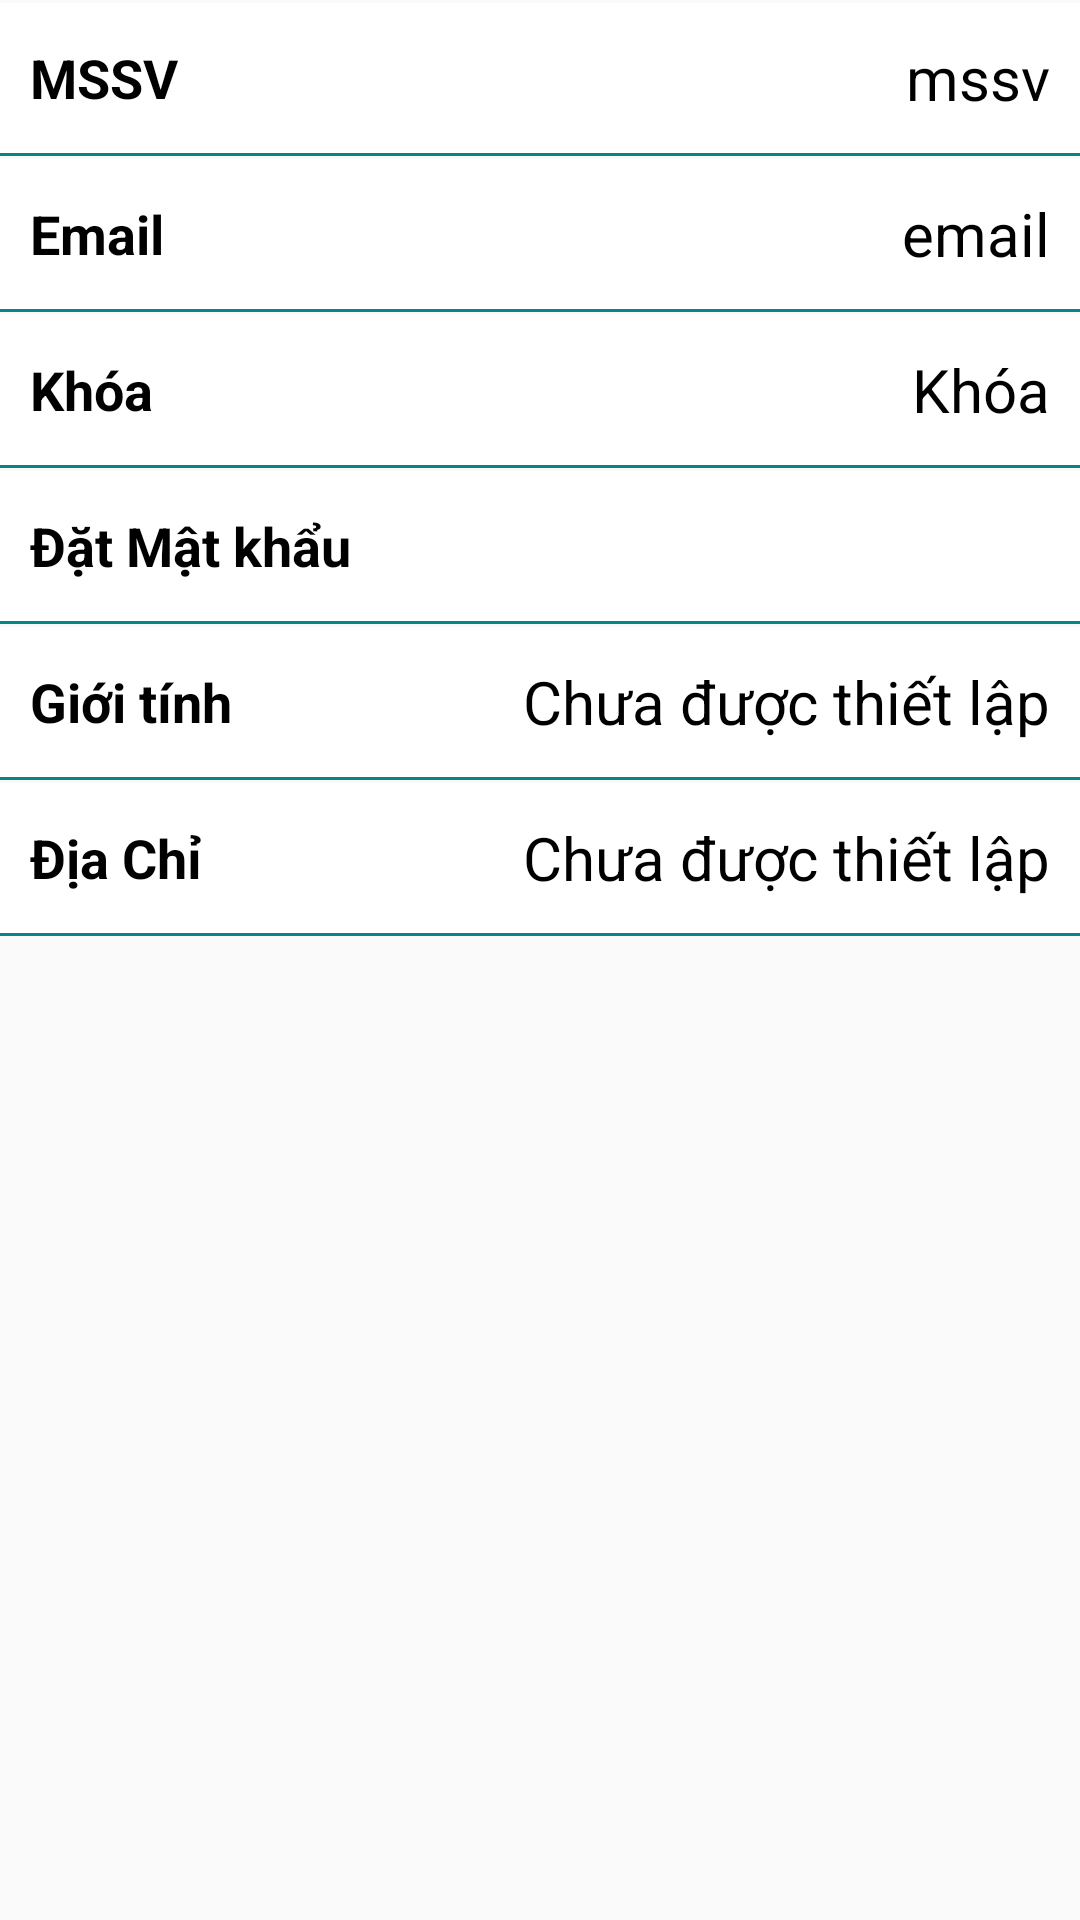

Here is an Android app screen rendered from its layout file. Give the layout XML and the strings, colors and styles it references.
<!-- AndroidManifest.xml: application theme Theme.UETStudents -->
<!-- res/layout/fragment_change.xml -->
<?xml version="1.0" encoding="utf-8"?>
<LinearLayout xmlns:android="http://schemas.android.com/apk/res/android"
    xmlns:tools="http://schemas.android.com/tools"
    android:layout_width="match_parent"
    android:layout_height="match_parent"
    android:orientation="vertical"
    tools:context=".ui.profile.change.changeFragment">

    
    <RelativeLayout
        android:background="@color/white"
        android:layout_marginTop="1dp"
        android:id="@+id/change_user"
        android:layout_width="match_parent"
        android:layout_height="50dp"
        >

        <TextView
            android:id="@+id/title_username"
            android:layout_width="wrap_content"
            android:layout_height="match_parent"
            android:gravity="center_vertical"
            android:padding="10dp"
            android:text="MSSV"
            android:textColor="@color/black"
            android:textSize="18sp"
            android:textStyle="bold" />

        <TextView

            android:id="@+id/id_mssv"
            android:layout_width="wrap_content"
            android:layout_height="match_parent"
            android:layout_toLeftOf="@id/image_1"
            android:layout_toRightOf="@id/title_username"
            android:gravity="center_vertical|right"
            android:text="mssv"
            android:textColor="@color/black"
            android:textSize="20sp" />
        <ImageView
            android:id="@+id/image_1"
            android:layout_alignParentRight="true"
            android:layout_width="wrap_content"
            android:layout_height="match_parent"
            android:src="@drawable/ic_baseline_arrow_forward_ios_24"
            android:paddingRight="10dp"/>
    </RelativeLayout>
    <View
        android:layout_width="match_parent"
        android:layout_height="1dp"
        android:background="@color/teal_700"/>
    <RelativeLayout
        android:background="@color/white"
        android:layout_marginTop="1dp"
        android:id="@+id/change_email"
        android:layout_width="match_parent"
        android:layout_height="50dp"
        android:orientation="horizontal">
        <TextView
            android:id="@+id/title_email"
            android:layout_width="wrap_content"
            android:layout_height="match_parent"
            android:text="Email"
            android:textSize="18sp"
            android:paddingLeft="10dp"
            android:textStyle="bold"
            android:textColor="@color/black"
            android:gravity="center_vertical"/>

        <TextView

            android:id="@+id/id_email"
            android:layout_width="match_parent"
            android:layout_height="match_parent"
            android:layout_toLeftOf="@id/image_2"
            android:layout_toRightOf="@id/title_email"
            android:gravity="center_vertical|right"
            android:text="email"
            android:textColor="@color/black"
            android:textSize="20sp" />
        <ImageView
            android:layout_alignParentRight="true"
            android:id="@+id/image_2"
            android:layout_width="wrap_content"
            android:layout_height="match_parent"
            android:src="@drawable/ic_baseline_arrow_forward_ios_24"
            android:paddingRight="10dp"/>
    </RelativeLayout>
    <View
        android:layout_width="match_parent"
        android:layout_height="1dp"
        android:background="@color/teal_700"/>
    <RelativeLayout
        android:background="@color/white"
        android:layout_marginTop="1dp"
        android:id="@+id/change_khoa"
        android:layout_width="match_parent"
        android:layout_height="50dp"
        android:orientation="horizontal">
        <TextView
            android:id="@+id/title_khoa"
            android:layout_width="wrap_content"
            android:layout_height="match_parent"
            android:text="Khóa"
            android:textSize="18sp"
            android:textStyle="bold"
            android:paddingLeft="10dp"
            android:textColor="@color/black"
            android:gravity="center_vertical"/>

        <TextView
            android:id="@+id/id_khoa"
            android:layout_width="wrap_content"
            android:layout_height="match_parent"
            android:layout_toLeftOf="@id/image_3"
            android:layout_toRightOf="@id/title_khoa"
            android:gravity="center_vertical|right"
            android:text="Khóa"
            android:textColor="@color/black"
            android:textSize="20sp" />
        <ImageView
            android:id="@+id/image_3"
            android:layout_alignParentRight="true"
            android:layout_width="wrap_content"
            android:layout_height="match_parent"
            android:src="@drawable/ic_baseline_arrow_forward_ios_24"
            android:paddingRight="10dp"/>
    </RelativeLayout>
    <View
        android:layout_width="match_parent"
        android:layout_height="1dp"
        android:background="@color/teal_700"/>
    <RelativeLayout
        android:background="@color/white"
        android:layout_marginTop="1dp"
        android:id="@+id/change_password"
        android:layout_width="match_parent"
        android:layout_height="50dp"
        android:orientation="horizontal">

        <TextView
            android:id="@+id/title_password"
            android:layout_width="wrap_content"
            android:layout_height="match_parent"
            android:layout_alignParentStart="true"
            android:gravity="center"
            android:paddingLeft="10dp"
            android:text="Đặt Mật khẩu"
            android:textColor="@color/black"
            android:textSize="18sp"
            android:textStyle="bold" />

        <ImageView
            android:id="@+id/image_4"
            android:layout_alignParentRight="true"
            android:layout_width="wrap_content"
            android:layout_height="match_parent"
            android:src="@drawable/ic_baseline_arrow_forward_ios_24"
            android:paddingRight="10dp"/>
    </RelativeLayout>
    <View
        android:layout_width="match_parent"
        android:layout_height="1dp"
        android:background="@color/teal_700"/>
    <RelativeLayout
        android:background="@color/white"
        android:layout_marginTop="1dp"
        android:id="@+id/change_gioitinh"
        android:layout_width="match_parent"
        android:layout_height="50dp"
        android:orientation="horizontal">
        <TextView
            android:id="@+id/title_gioitinh"
            android:layout_width="wrap_content"
            android:layout_height="match_parent"
            android:text="Giới tính"
            android:textSize="18sp"
            android:textStyle="bold"
            android:paddingLeft="10dp"
            android:textColor="@color/black"
            android:gravity="center_vertical"/>
        <TextView
            android:layout_width="wrap_content"
            android:layout_height="match_parent"
            android:id="@+id/id_gioitinh"
            android:text="Chưa được thiết lập"
            android:layout_toRightOf="@id/title_gioitinh"
            android:layout_toLeftOf="@id/image_5"
            android:textColor="@color/black"
            android:gravity="center_vertical|right"
            android:textSize="20sp"/>
        <ImageView
            android:id="@+id/image_5"
            android:layout_alignParentRight="true"
            android:layout_width="wrap_content"
            android:layout_height="match_parent"
            android:src="@drawable/ic_baseline_arrow_forward_ios_24"
            android:paddingRight="10dp"/>
    </RelativeLayout>
    <View
        android:layout_width="match_parent"
        android:layout_height="1dp"
        android:background="@color/teal_700"/>
    <RelativeLayout
        android:background="@color/white"
        android:layout_marginTop="1dp"
        android:id="@+id/change_diachi"
        android:layout_width="match_parent"
        android:layout_height="50dp"
        android:orientation="horizontal">
        <TextView
            android:id="@+id/title_diachi"
            android:layout_width="wrap_content"
            android:layout_height="match_parent"
            android:text="Địa Chỉ"
            android:textSize="18sp"
            android:textStyle="bold"
            android:paddingLeft="10dp"
            android:textColor="@color/black"
            android:gravity="center_vertical"/>
        <TextView
            android:layout_width="wrap_content"
            android:layout_height="match_parent"
            android:id="@+id/id_diachi"
            android:text="Chưa được thiết lập"
            android:layout_toRightOf="@id/title_diachi"
            android:layout_toLeftOf="@id/image_6"
            android:textColor="@color/black"
            android:gravity="center_vertical|right"
            android:textSize="20sp"/>
        <ImageView
            android:id="@+id/image_6"
            android:layout_alignParentRight="true"
            android:layout_width="wrap_content"
            android:layout_height="match_parent"
            android:src="@drawable/ic_baseline_arrow_forward_ios_24"
            android:paddingRight="10dp"/>
    </RelativeLayout>
    <View
        android:layout_width="match_parent"
        android:layout_height="1dp"
        android:background="@color/teal_700"/>

</LinearLayout>
<!-- resources referenced by this layout -->
<resources>
  <color name="black">#FF000000</color>
  <color name="teal_700">#FF018786</color>
  <color name="white">#FFFFFFFF</color>
  <style name="Theme.UETStudents" parent="Theme.AppCompat.Light.NoActionBar">
          
          <item name="colorPrimary">@color/purple_500</item>
          <item name="colorPrimaryVariant">@color/purple_700</item>
          <item name="colorOnPrimary">@color/white</item>
          
          <item name="colorSecondary">@color/teal_200</item>
          <item name="colorSecondaryVariant">@color/teal_700</item>
          <item name="colorOnSecondary">@color/black</item>
          
          <item name="android:statusBarColor" tools:targetApi="l">?attr/colorPrimaryVariant</item>
          
      </style>
  <color name="purple_500">#FF6200EE</color>
  <color name="purple_700">#FF3700B3</color>
  <color name="teal_200">#FF03DAC5</color>
</resources>
